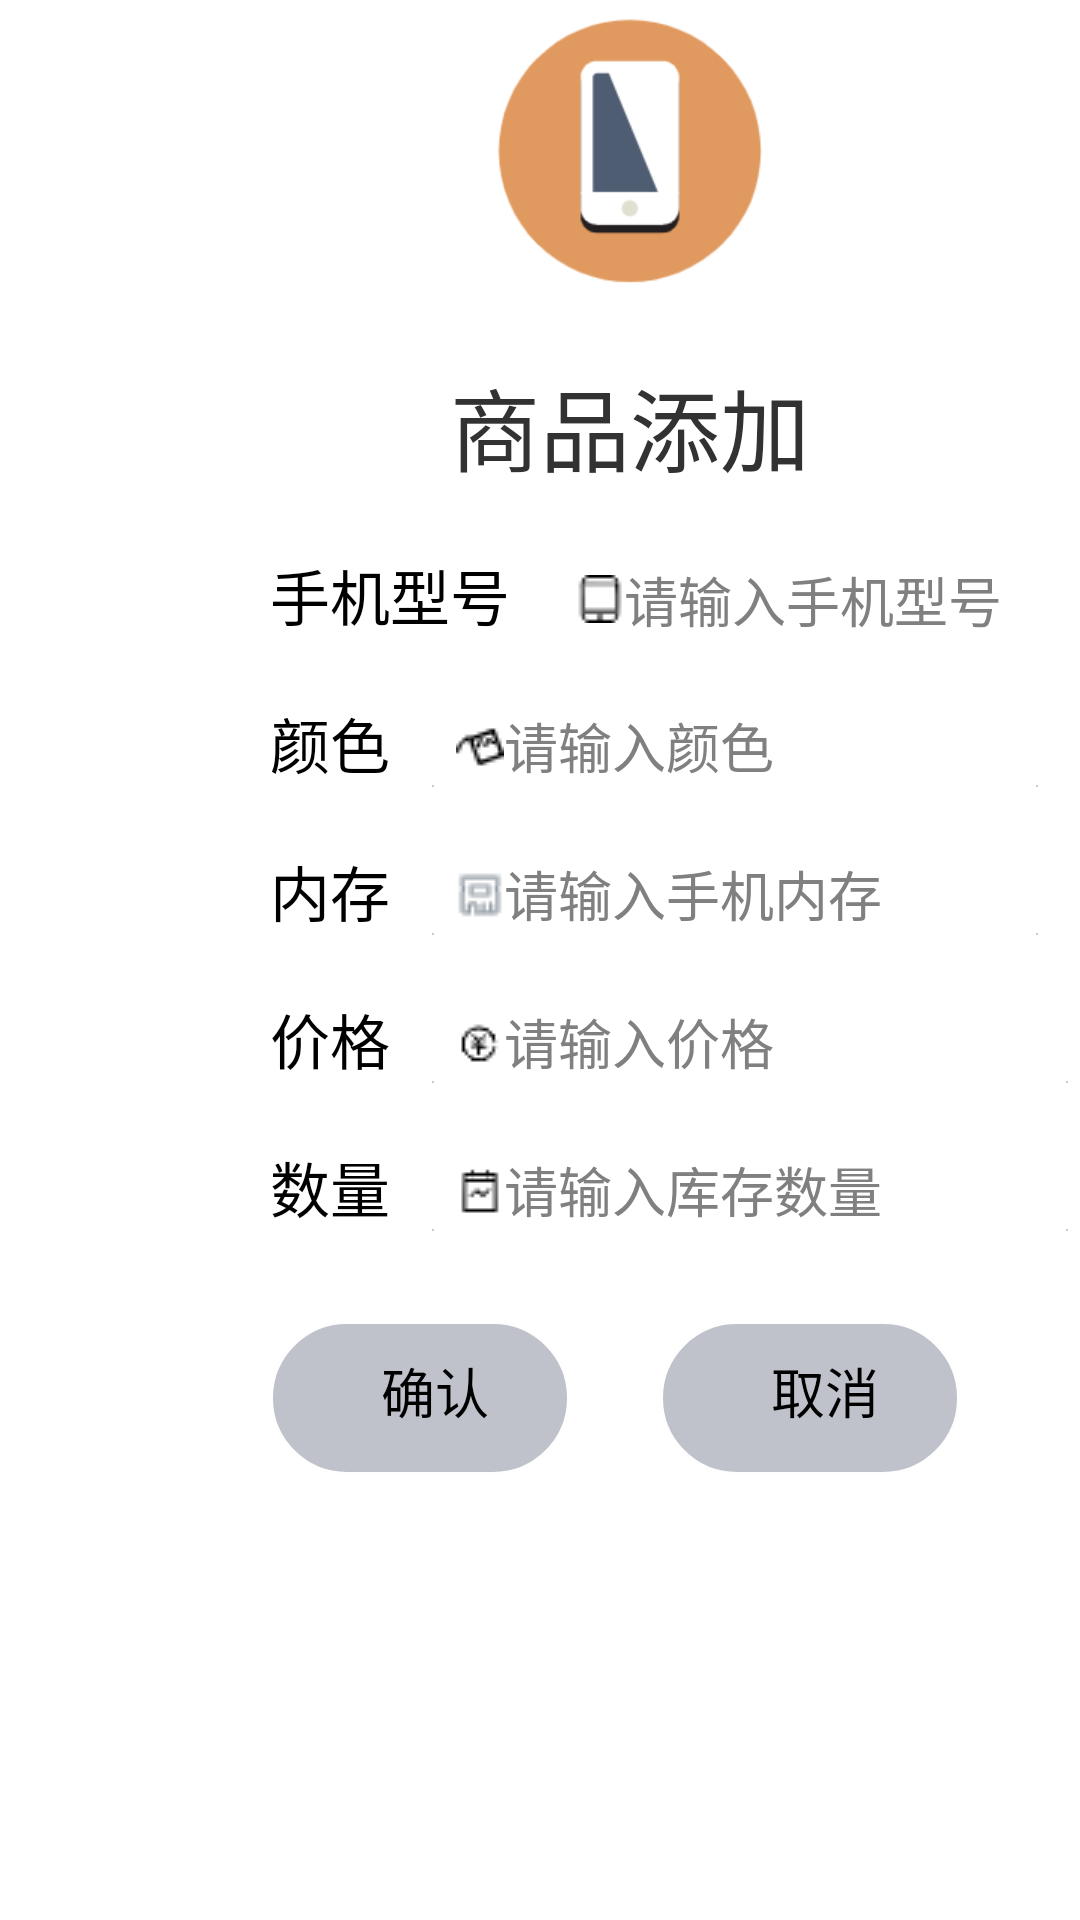

Produce the Android XML layout that renders to this screen, including the resource entries it uses.
<!-- AndroidManifest.xml: application theme AppTheme -->
<!-- res/layout/phoneaddwindow.xml -->
<?xml version="1.0" encoding="utf-8"?>
<RelativeLayout xmlns:android="http://schemas.android.com/apk/res/android"
    android:layout_width="fill_parent"
    android:layout_height="wrap_content" >

    <LinearLayout
        android:layout_width="match_parent"
        android:layout_height="match_parent"
        android:orientation="horizontal" >

        <LinearLayout
            android:layout_width="0dp"
            android:layout_height="match_parent"
            android:layout_weight="0.5"
            >
        </LinearLayout>

        <LinearLayout
            android:id="@+id/pop_layout"
            android:layout_width="0dp"
            android:layout_height="match_parent"
            android:layout_weight="2.5"
            android:orientation="vertical"
            android:background="#ffffff" >
            <ImageView
                android:id="@+id/imageView"
                android:layout_width="match_parent"
                android:layout_height="100dp"
                android:src="@drawable/phone" />

            <TextView
                android:id="@+id/textView"
                android:layout_width="wrap_content"
                android:layout_height="wrap_content"
                android:layout_marginTop="20dp"
                android:layout_gravity="center"
                android:paddingLeft="16dp"
                android:paddingRight="16dp"
                android:textSize="30dp"
                android:text="商品添加" />

            <LinearLayout
                android:layout_width="wrap_content"
                android:layout_height="wrap_content">

                <TextView
                    android:layout_width="wrap_content"
                    android:layout_height="wrap_content"
                    android:layout_marginLeft="30dp"
                    android:layout_marginRight="10dp"
                    android:paddingTop="20dp"
                    android:text="手机型号"
                    android:textColor="#000000"
                    android:textSize="20sp" />

                <EditText
                    android:id="@+id/et_phone_add_name"
                    android:textColor="#000000"
                    android:layout_width="match_parent"
                    android:layout_height="wrap_content"
                    android:drawableLeft="@drawable/phonenumber"
                    android:ems="10"
                    android:hint="请输入手机型号" />
            </LinearLayout>

            <LinearLayout
                android:layout_width="wrap_content"
                android:layout_height="wrap_content">

                <TextView
                    android:layout_width="wrap_content"
                    android:layout_height="wrap_content"

                    android:layout_marginLeft="30dp"
                    android:layout_marginRight="10dp"
                    android:text="颜色"
                    android:textSize="20sp"
                    android:textColor="#000000"
                    android:paddingTop="20dp"/>

                <EditText
                    android:id="@+id/et_phone_add_color"
                    android:layout_width="match_parent"
                    android:layout_height="40dp"
                    android:drawableLeft="@drawable/color16"
                    android:ems="10"
                    android:textColor="#000000"
                    android:hint="请输入颜色" />

            </LinearLayout>

            <LinearLayout
                android:layout_width="wrap_content"
                android:layout_height="wrap_content">

                <TextView
                    android:layout_width="wrap_content"
                    android:layout_height="wrap_content"
                    android:layout_marginLeft="30dp"
                    android:layout_marginRight="10dp"
                    android:paddingTop="20dp"
                    android:text="内存"
                    android:textColor="#000000"
                    android:textSize="20sp" />

                <EditText
                    android:id="@+id/et_phone_add_ram"
                    android:layout_width="match_parent"
                    android:layout_height="40dp"
                    android:drawableLeft="@drawable/ram16"
                    android:ems="10"
                    android:textColor="#000000"
                    android:hint="请输入手机内存" />

            </LinearLayout>

            <LinearLayout
                android:layout_width="wrap_content"
                android:layout_height="wrap_content">

                <TextView
                    android:layout_width="wrap_content"
                    android:layout_height="wrap_content"
                    android:layout_marginLeft="30dp"
                    android:layout_marginRight="10dp"
                    android:paddingTop="20dp"
                    android:text="价格"
                    android:textColor="#000000"
                    android:textSize="20sp" />

                <EditText
                    android:id="@+id/et_phone_add_price"
                    android:layout_width="match_parent"
                    android:layout_height="40dp"
                    android:drawableLeft="@drawable/price16"
                    android:ems="40"
                    android:textColor="#000000"
                    android:hint="请输入价格" />

            </LinearLayout>

            <LinearLayout
                android:layout_width="wrap_content"
                android:layout_height="wrap_content">

                <TextView
                    android:layout_width="wrap_content"
                    android:layout_height="wrap_content"
                    android:layout_marginLeft="30dp"
                    android:layout_marginRight="10dp"
                    android:text="数量"
                    android:textSize="20sp"
                    android:textColor="#000000"
                    android:paddingTop="20dp"/>

                <EditText
                    android:id="@+id/et_phone_add_number"
                    android:layout_width="match_parent"
                    android:layout_height="40dp"
                    android:drawableLeft="@drawable/number16"
                    android:ems="16"
                    android:textColor="#000000"
                    android:hint="请输入库存数量" />

            </LinearLayout>

            <LinearLayout
                android:layout_width="wrap_content"
                android:layout_height="wrap_content"
                android:layout_marginTop="15dp"
                android:paddingLeft="30dp"
                android:paddingTop="15dp">

                <Button
                    android:id="@+id/et_phone_add_sure"
                    android:layout_width="100dp"
                    android:layout_height="wrap_content"
                    android:background="@drawable/button_shape1"
                    android:text="确认" />

                <Button
                    android:id="@+id/et_phone_add_cancel"
                    android:layout_width="100dp"
                    android:layout_height="wrap_content"
                    android:layout_marginLeft="30dp"
                    android:background="@drawable/button_shape1"
                    android:text="取消" />

            </LinearLayout>
        </LinearLayout>
    </LinearLayout>
</RelativeLayout>
<!-- resources referenced by this layout -->
<resources>
  <!-- drawable button_shape1 (drawable) -->
  <?xml version="1.0" encoding="utf-8"?>
  <shape xmlns:android="http://schemas.android.com/apk/res/android"
      android:color="@android:color/holo_green_light"
      >
      <solid android:color="#83838899"></solid>
      <stroke android:width="1dip" android:color="#fefefe"></stroke>
  
      <corners android:radius="40dp"></corners>
      <padding android:bottom="15dp" android:left="10dp" android:top="10dp">
      </padding>
  </shape>
  <!-- drawable color16: png bitmap (drawable, 360 bytes) -->
  <!-- drawable number16: png bitmap (drawable, 284 bytes) -->
  <!-- drawable phone: png bitmap (drawable, 7613 bytes) -->
  <!-- drawable phonenumber: png bitmap (drawable, 301 bytes) -->
  <!-- drawable price16: png bitmap (drawable, 328 bytes) -->
  <!-- drawable ram16: png bitmap (drawable, 420 bytes) -->
  <style name="AppTheme" parent="android:Theme.Holo.Light.DarkActionBar">
          
      </style>
</resources>
